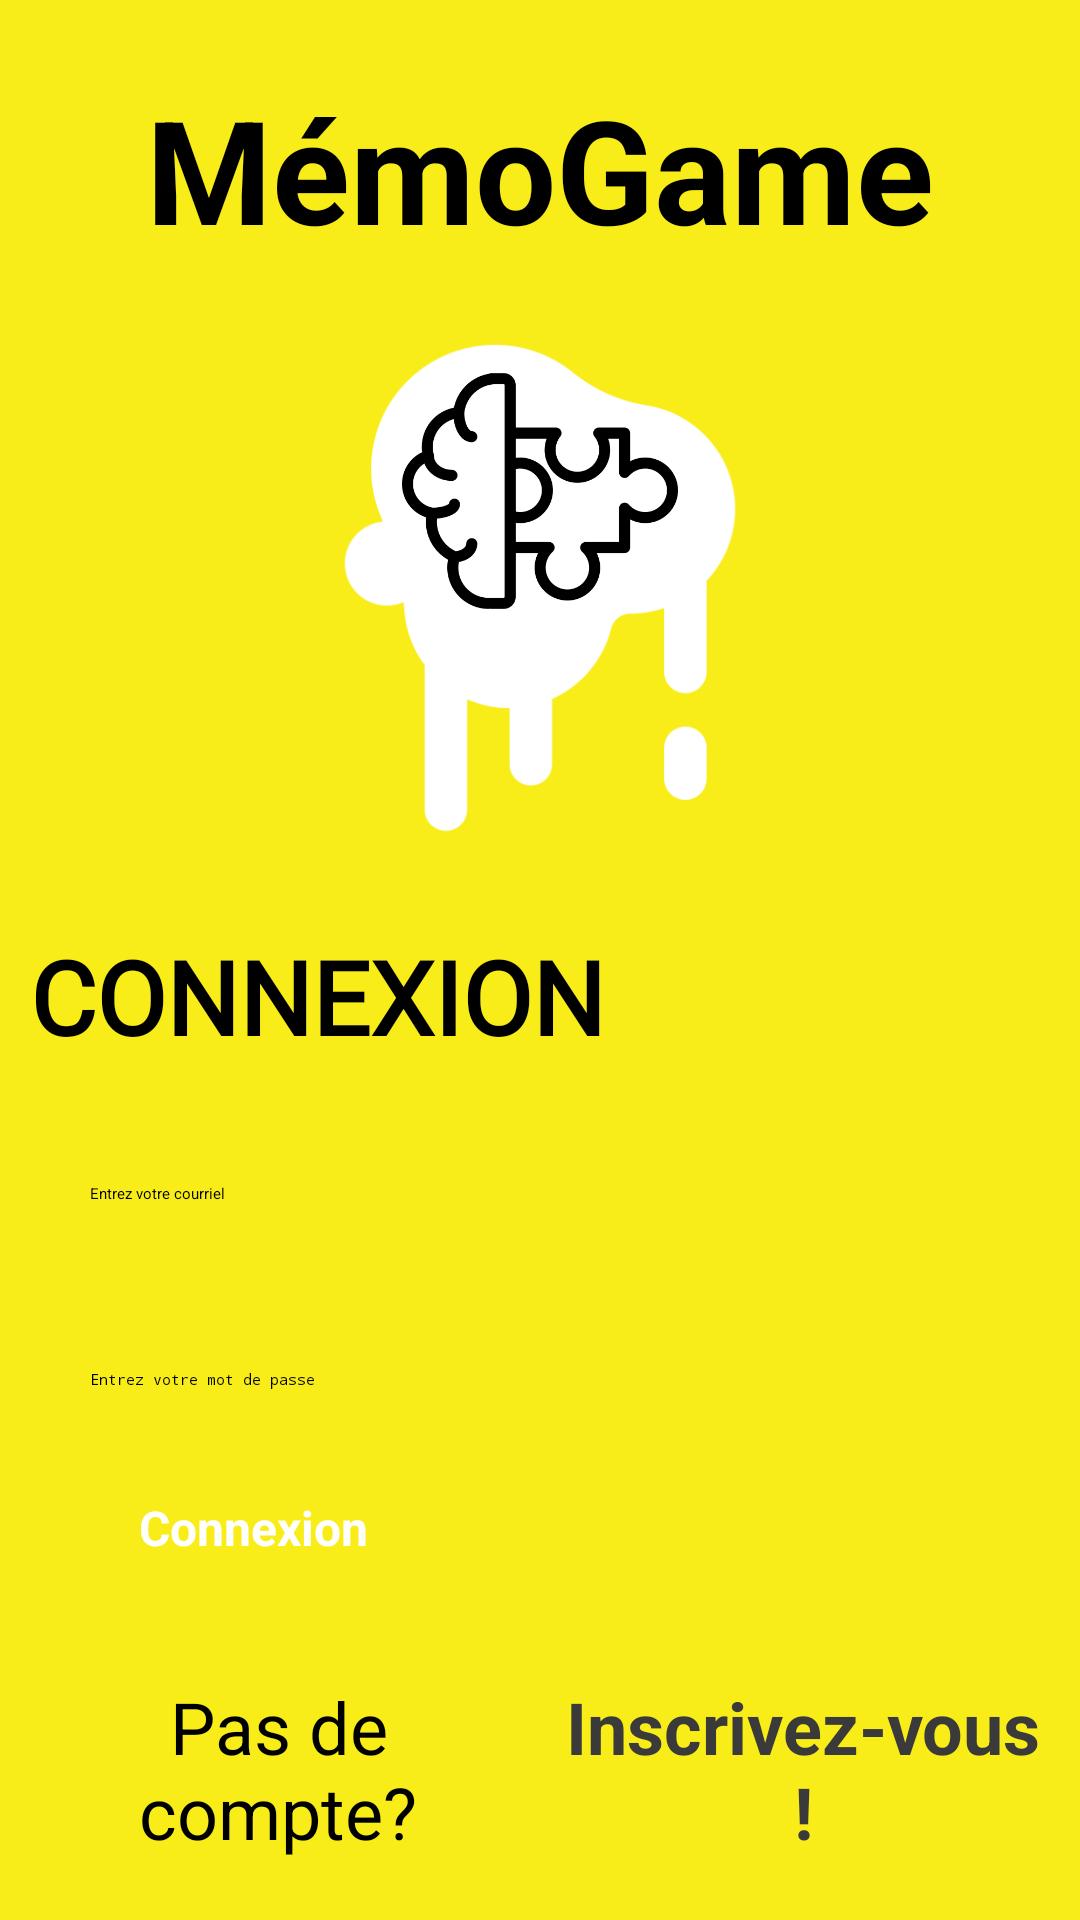

Here is an Android app screen rendered from its layout file. Give the layout XML and the strings, colors and styles it references.
<!-- AndroidManifest.xml: application theme Theme.JeuMemonique -->
<!-- res/layout/fragment_connexion.xml -->
<?xml version="1.0" encoding="utf-8"?>
<androidx.constraintlayout.widget.ConstraintLayout xmlns:android="http://schemas.android.com/apk/res/android"
    xmlns:app="http://schemas.android.com/apk/res-auto"
    xmlns:tools="http://schemas.android.com/tools"
    android:layout_height="match_parent"
    android:layout_width="match_parent"
    android:background="@color/principale_jaune"
    tools:context=".presentation.connexion.VueConnexion">

    <include layout="@layout/chargement" />

    <LinearLayout
        android:layout_width="match_parent"
        android:layout_height="match_parent"
        android:orientation="vertical"
        android:paddingLeft="10dp"
        android:paddingRight="10dp">

        <TextView
            android:id="@+id/textView2"
            android:layout_width="match_parent"
            android:layout_height="93dp"
            android:layout_gravity="center_horizontal"
            android:layout_weight="0.5"
            android:gravity="center"
            android:text="MémoGame"
            android:textColor="@color/secondaire"
            android:textSize="48sp"
            android:textStyle="bold" />

        <FrameLayout
            android:layout_width="match_parent"
            android:layout_height="147dp"
            android:layout_weight="0.5">

            <ImageView
                android:id="@+id/imageView4"
                android:layout_width="wrap_content"
                android:layout_height="wrap_content"
                android:src="@drawable/splash"
                android:tint="@color/white" />

            <ImageView
                android:id="@+id/imageView2"
                android:layout_width="wrap_content"
                android:layout_height="102dp"
                android:padding="5dp"
                android:src="@drawable/logo" />

        </FrameLayout>

        <TextView
            android:id="@+id/textView5"
            android:layout_width="match_parent"
            android:layout_height="wrap_content"
            android:layout_marginTop="30dp"
            android:layout_weight="0"
            android:fontFamily="@font/muli_black"
            android:gravity="left"
            android:text="Connexion"
            android:textAllCaps="true"
            android:textColor="@color/black"
            android:textSize="34sp"
            android:textStyle="bold" />

        <LinearLayout
            android:layout_width="match_parent"
            android:layout_height="wrap_content"
            android:layout_weight="1"
            android:gravity="center"
            android:orientation="vertical">

            <EditText
                android:id="@+id/txtIdentifiant"
                android:layout_width="match_parent"
                android:layout_height="wrap_content"
                android:layout_marginBottom="15dp"
                android:ems="10"
                android:hint="Entrez votre courriel"
                android:inputType="textPersonName"
                android:padding="20dp"
                android:textColor="@color/black"
                android:textColorHint="@color/black" />

            <EditText
                android:id="@+id/txtMotDePasse"
                android:layout_width="match_parent"
                android:layout_height="wrap_content"
                android:layout_marginBottom="15dp"
                android:ems="10"
                android:hint="Entrez votre mot de passe"
                android:inputType="textPassword"
                android:padding="20dp"
                android:textColor="@color/black"
                android:textColorHint="@color/black" />

            <Button
                android:id="@+id/btnConnexion"
                android:layout_width="267dp"
                android:layout_height="wrap_content"
                android:layout_gravity="center"
                android:backgroundTint="@color/black"
                android:text="Connexion"
                android:textColor="@color/white"
                android:textSize="16sp"
                android:textStyle="bold" />
        </LinearLayout>

        <LinearLayout
            android:layout_width="wrap_content"
            android:layout_height="wrap_content"
            android:layout_gravity="bottom|center_horizontal"
            android:layout_weight="1"
            android:gravity="bottom"
            android:orientation="horizontal">

            <TextView
                android:id="@+id/textView3"
                android:layout_width="wrap_content"
                android:layout_height="wrap_content"
                android:layout_gravity="center"
                android:layout_marginRight="10dp"
                android:layout_weight="1"
                android:gravity="center"
                android:text="Pas de compte?"
                android:textColor="@color/black"
                android:textSize="24sp" />

            <TextView
                android:id="@+id/lienInscription"
                android:layout_width="wrap_content"
                android:layout_height="wrap_content"
                android:layout_gravity="center"
                android:layout_weight="1"
                android:gravity="center"
                android:text="Inscrivez-vous !"
                android:textColor="@color/secondaire_claire"
                android:textSize="24sp"
                android:textStyle="bold" />
        </LinearLayout>
    </LinearLayout>

</androidx.constraintlayout.widget.ConstraintLayout>
<!-- res/layout/chargement.xml (included above) -->
<?xml version="1.0" encoding="utf-8"?>
<RelativeLayout xmlns:android="http://schemas.android.com/apk/res/android"
    xmlns:app="http://schemas.android.com/apk/res-auto"
    android:id="@+id/loadingPanel"
    android:layout_width="wrap_content"
    android:layout_height="wrap_content"
    android:layout_centerInParent="true"
    android:background="@drawable/cercle_blanc"
    android:elevation="8dp"
    android:padding="20dp"
    android:visibility="gone"
    app:layout_constraintBottom_toBottomOf="parent"
    app:layout_constraintLeft_toLeftOf="parent"
    app:layout_constraintRight_toRightOf="parent"
    app:layout_constraintTop_toTopOf="parent" >

    <ProgressBar
        android:layout_width="30dp"
        android:layout_height="30dp"
        android:layout_centerInParent="true"
        android:indeterminateTint="#000000"
        android:indeterminateTintMode="src_in" />
</RelativeLayout>
<!-- resources referenced by this layout -->
<resources>
  <color name="black">#FF000000</color>
  <color name="principale_jaune">#F8ED19</color>
  <color name="secondaire">#000000</color>
  <color name="secondaire_claire">#3A3A3A</color>
  <color name="white">#FFFFFFFF</color>
  <!-- drawable cercle_blanc (drawable) -->
  <?xml version="1.0" encoding="utf-8"?>
  <shape xmlns:android="http://schemas.android.com/apk/res/android">
      <solid android:color="@color/white"></solid>
      <corners android:radius="1000dp"></corners>
  </shape>
  <!-- drawable logo: png bitmap (drawable, 17170 bytes) -->
  <!-- drawable splash: png bitmap (drawable, 14488 bytes) -->
  <style name="Theme.JeuMemonique" parent="Theme.MaterialComponents.Light">
          
          <item name="colorPrimary">@color/principale_jaune</item>
          <item name="colorPrimaryVariant">@color/principale_jaune_variant</item>
          <item name="colorOnPrimary">@color/black</item>
          
          <item name="colorSecondary">@color/teal_200</item>
          <item name="colorSecondaryVariant">@color/teal_700</item>
          <item name="colorOnSecondary">@color/black</item>
          
          <item name="android:statusBarColor" tools:targetApi="l">?attr/colorPrimaryVariant</item>
          
      </style>
  <color name="principale_jaune_variant">#F8C819</color>
  <color name="teal_200">#FF03DAC5</color>
  <color name="teal_700">#FF018786</color>
</resources>
